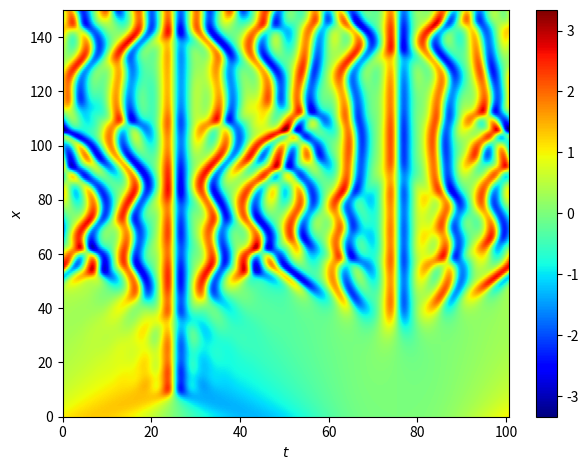

Write the Python code that produced this figure. (Note: this script raises an exception after producing the figure.)
"""
kursiv.py - solution of Kuramoto-Sivashinsky equation by ETDRK4 scheme
"""
import numpy as np
from numpy.fft import rfft, irfft, rfftfreq
import matplotlib.pyplot as plt


def rfft_truncated(u):
    uhat = rfft(u)
    k, = uhat.shape
    size = int(2 / 3 * k) + 1
    return 2 / 3 * uhat[:size]

def irfft_padded(uhat):
    n, = uhat.shape
    size = int(3 / 2 * n)
    padded = np.pad(uhat, (0, size - n))
    return 3 / 2 * irfft(padded)


# spatial grid and initial condition
Nx = 1024
xx = np.linspace(0, 32*np.pi, Nx+1)[1:]
u = np.cos(xx/16) * (1 + np.sin(xx/16))
v = rfft(u)

# precompute quantities
t = 0.
h = 1/4
k = 2j * np.pi * rfftfreq(Nx, 32*np.pi / Nx)
L = - k**2 - k**4
E = np.exp(h * L)
E2 = np.exp(h * L / 2)
M = 16
r = np.exp(1j * np.pi * np.arange(1 - 0.5, M + 1 - 0.5) / M)
LR = h * L[:,None] + r
Q  = h * ((np.exp(LR / 2) - 1) / LR).mean(1).real
f1 = h * ((-4 - LR + np.exp(LR) * (4 -3 * LR + LR**2)) / LR**3).mean(1).real
f2 = h * ((2 + LR + np.exp(LR) * (-2 + LR)) / LR**3).mean(1).real
f3 = h * ((-4 - 3 * LR - LR**2 + np.exp(LR) * (4 - LR)) / LR**3).mean(1).real

vv = [v]
tt = [0.]
tmax = 150.
nmax = int(150 // h)
nplt = nmax // 200

def step(t, v):
    t = t + h
    Nv = -0.5 * k * rfft_truncated(irfft_padded(v)**2)
    a = E2 * v + Q * Nv
    Na = -0.5 * k * rfft_truncated(irfft_padded(a)**2)
    b = E2 * v + Q * Na
    Nb = -0.5 * k * rfft_truncated(irfft_padded(b)**2)
    c = E2 * a + Q * (2 * Nb - Nv)
    Nc = -0.5 * k * rfft_truncated(irfft_padded(c)**2)
    v = E * v + Nv * f1 + 2 * (Na + Nb) * f2 + Nc * f3
    return t, v

for n in range(nmax):
    t, v = step(t, v)
    if n % nplt == 0:
        tt.append(t), vv.append(v)

vv = np.stack(vv)
uu = irfft(vv, Nx, axis=-1)

plt.imshow(uu, origin='lower', aspect='auto', cmap='jet', extent=[0, 32*np.pi, 0, tmax])
plt.xlabel(r"$t$")
plt.ylabel(r"$x$")
plt.colorbar()
plt.tight_layout()
plt.savefig("../figures/kursiv_dealiased.png", format="png")